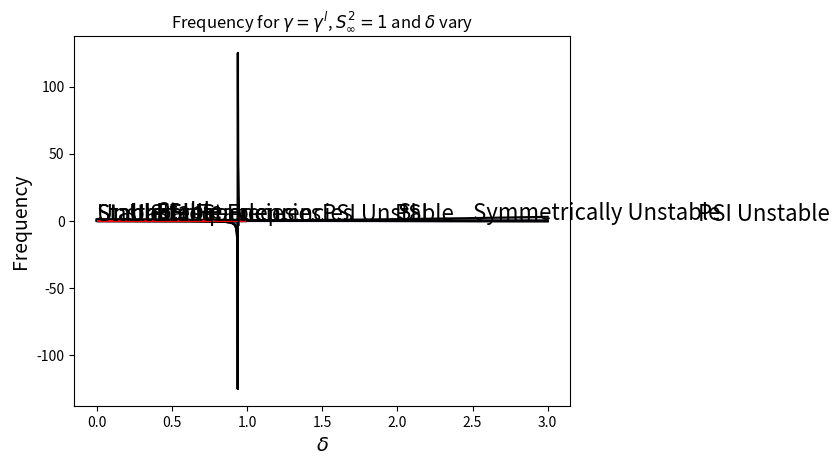

The matplotlib source for this figure:
import numpy as np
import matplotlib.pyplot as plt

def gamma_lower_limit_no_delta(S):
    return (3-S**2)/(3*(1+S**2))

def gamma_upper_limit_no_delta(S):
    return (1+S**2)**(-1)

Sinf = np.arange(-10**(-3),3,0.0001)
g = gamma_lower_limit_no_delta(Sinf)

plt.fill_between(Sinf,g,gamma_upper_limit_no_delta(Sinf),color="k",alpha=0.2)
plt.fill_between(Sinf,gamma_upper_limit_no_delta(Sinf),1.01,color="b",alpha=0.15)
plt.plot(Sinf,gamma_upper_limit_no_delta(Sinf),c="k")
plt.plot(Sinf,g,c="k")
plt.ylabel(r"$\gamma$",fontsize=14)
plt.xlabel(r"$S_\infty$",fontsize=14)
plt.text(2.5,0.5,"Symmetrically Unstable",fontsize=16)
plt.text(4,-0.15,"PSI Unstable",fontsize=16)
plt.text(0,-0.15,"Stable",fontsize=16)
plt.title(r"Unstable Region for $\gamma$ with respect to $S_\infty$ and $\delta=0$")
plt.savefig("Stability_Diagram_delta_0.jpeg")
plt.show()

def gamma_lower_limit(S,d):
    return (3-S**2)/(3*(1+S**2)-4*d*S**2)

def gamma_upper_limit(S,d):
    return (1+(1-d)*S**2)**(-1)

deltafix = 0.1
gd = gamma_lower_limit(Sinf,deltafix)

plt.fill_between(Sinf,gd,gamma_upper_limit(Sinf,deltafix),color="k",alpha=0.2)
plt.fill_between(Sinf,gamma_upper_limit(Sinf,deltafix),1.01,color="b",alpha=0.2)
plt.plot(Sinf,gamma_upper_limit(Sinf,deltafix),c="k")
plt.plot(Sinf,gd,c="k")
plt.ylabel(r"$\gamma$",fontsize=14)
plt.xlabel(r"$S_\infty$",fontsize=14)
plt.text(2,0.6,"SI",fontsize=16)
plt.text(1.98,0,"PSI",fontsize=16)
plt.text(0.35,0,"Stable",fontsize=16)
plt.title(r"Unstable Region for $\gamma$ for $S_\infty$ and $\delta=0.1$")
plt.savefig("Stability_Diagram_delta_0_5.jpeg")
# plt.yscale("symlog",linthresh=1e-3)
plt.show()

delta = np.arange(0,1,0.001)
Sfix = 2 #np.sqrt(3)#(1e-5/5)**(0.5)*(5*10**(-3))*1e4
gd2 = gamma_lower_limit(Sfix,delta)

np.sqrt(3)

plt.plot(delta,gd2,c="k")

plt.fill_between(delta,gd2,gamma_upper_limit(Sfix,delta),color="k",alpha=0.2)
plt.fill_between(delta,gamma_upper_limit(Sfix,delta),1,color="b",alpha=0.2)
plt.plot(delta,gd2,c="k")
plt.plot(delta,gamma_upper_limit(Sfix,delta),c="k")
# plt.hlines(gamma_upper_limit_no_delta(Sfix),xmin=0,xmax=1,color="b",alpha=0.2)
# plt.hlines(gamma_lower_limit_no_delta(Sfix),xmin=0,xmax=1,color="b",alpha=0.2)

plt.ylabel(r"$\gamma$",fontsize=14)
plt.xlabel(r"$\delta$",fontsize=14)
plt.text(0.4,0.8,"SI",fontsize=16)
plt.text(0.39,0.53,"PSI",fontsize=16)
plt.text(0.7,0.45,"Stable",fontsize=16)
plt.title(r"Unstable Region for $\gamma$ for $S_\infty=1$ and $\delta$")
plt.show()

plt.fill_between(delta,gd2,1.)
plt.plot(delta,gd2,c="k")

f = 1e-4
N2 = Sinf**2*f**2/(5e-3)**2

plt.fill_between(Sinf,(1-gd*(1+Sinf**2)+gd*deltafix*Sinf**2),(1-gamma_upper_limit(Sinf,deltafix)*(1+Sinf**2)+gamma_upper_limit(Sinf,deltafix)*deltafix*Sinf**2),color="k",alpha=0.2) #,hatch="."
plt.fill_between(Sinf,10**(-20),(1-gamma_upper_limit(Sinf,deltafix)*(1+Sinf**2)+gamma_upper_limit(Sinf,deltafix)*deltafix*Sinf**2),color="b",alpha=0.2)
plt.plot(Sinf,(1-gamma_upper_limit(Sinf,deltafix)*(1+Sinf**2)+gamma_upper_limit(Sinf,deltafix)*deltafix*Sinf**2),c="k")
plt.plot(Sinf,(1-gd*(1+Sinf**2)+gd*deltafix*Sinf**2),c="k")
plt.ylabel(r"$\dfrac{q}{q_{\infty}}$",fontsize=14)
plt.xlabel(r"$S_\infty$",fontsize=14)
plt.text(0.4,1.25,"Stable",fontsize=16)
plt.text(1.5,0.25,"PSI Unstable",fontsize=16)
# plt.yscale("log")
# plt.title(r"PV for $\gamma$ for $S_\infty$ and $\delta=0.5$")
plt.savefig("PV_values_delta_0_5.pdf")
plt.show()

def omega_permitted(vo,gamma,S,t):
    top = 1e-4*(1-gamma*(1+S)+1e4*t*vo)
    bottom = 1-gamma
    return 2*np.sqrt(top/bottom)

vo = np.arange(0,1,1e-5)

plt.plot(vo,omega_permitted(vo,0.5,1,5e-3),c="k")
plt.fill_between(vo,0,omega_permitted(vo,0.5,1,5e-3),color="k",alpha=0.2,hatch="/")
plt.xlabel(r"$v_o$ magnitude")
plt.ylabel("Frequency")
plt.title(r"Frequency for $\gamma=0.5$, $S_\infty^2=1$, and $\theta=5\times 10^{-3}$")
plt.text(3e-4,2e-3,"Unstable Frequencies",fontsize=16)
plt.text(1e-5,5e-3,"Stable Frequencies",fontsize=16)
plt.show()

def omega_permitted_our_setup(gamma,S,delta):
    top = 1e-4*(1-gamma*(1+S)+delta*S*gamma)
    bottom = 1-gamma
    return 2*np.sqrt(top/bottom)

def gamma_upper_limit_adj(S,d):
    return 0.999*((1+S**2)-d*S**2)**(-1)

dt_l = np.arange(0,1,0.01)

plt.plot(dt_l,omega_permitted_our_setup(-1,1,dt_l),c="k")
plt.fill_between(dt_l,1e-6,omega_permitted_our_setup(-1,1,dt_l),color="k",alpha=0.2,hatch="/")
plt.hlines(1e-4*np.sqrt(2),xmin=dt_l[0],xmax=dt_l[-1],color="r")
plt.xlabel(r"$\delta$")
plt.ylabel("Frequency")
# plt.yscale("log")
plt.title(r"Frequency for $\gamma=0.999\gamma^u$, $S_\infty^2=1$, and $\delta$ vary")
# plt.text(0.21,8e-3,"Unstable Frequencies",fontsize=16)
# plt.text(0.3,5e-3,"Stable Frequencies",fontsize=16)
plt.show()

plt.plot(dt_l,omega_permitted_our_setup(gamma_lower_limit(1,dt_l),1,dt_l),c="k")
plt.fill_between(dt_l,1e-6,omega_permitted_our_setup(gamma_lower_limit(1,dt_l),1,dt_l),color="k",alpha=0.2,hatch="/")
plt.hlines(1e-4*np.sqrt(2),xmin=dt_l[0],xmax=dt_l[-1],color="r")
plt.xlabel(r"$\delta$")
plt.ylabel("Frequency")
# plt.yscale("log")
plt.title(r"Frequency for $\gamma=\gamma^l$, $S_\infty^2=1$ and $\delta$ vary")
plt.text(0.21,8e-3,"Unstable Frequencies",fontsize=16)
# plt.text(0.3,5e-3,"Stable Frequencies",fontsize=16)
plt.show()

